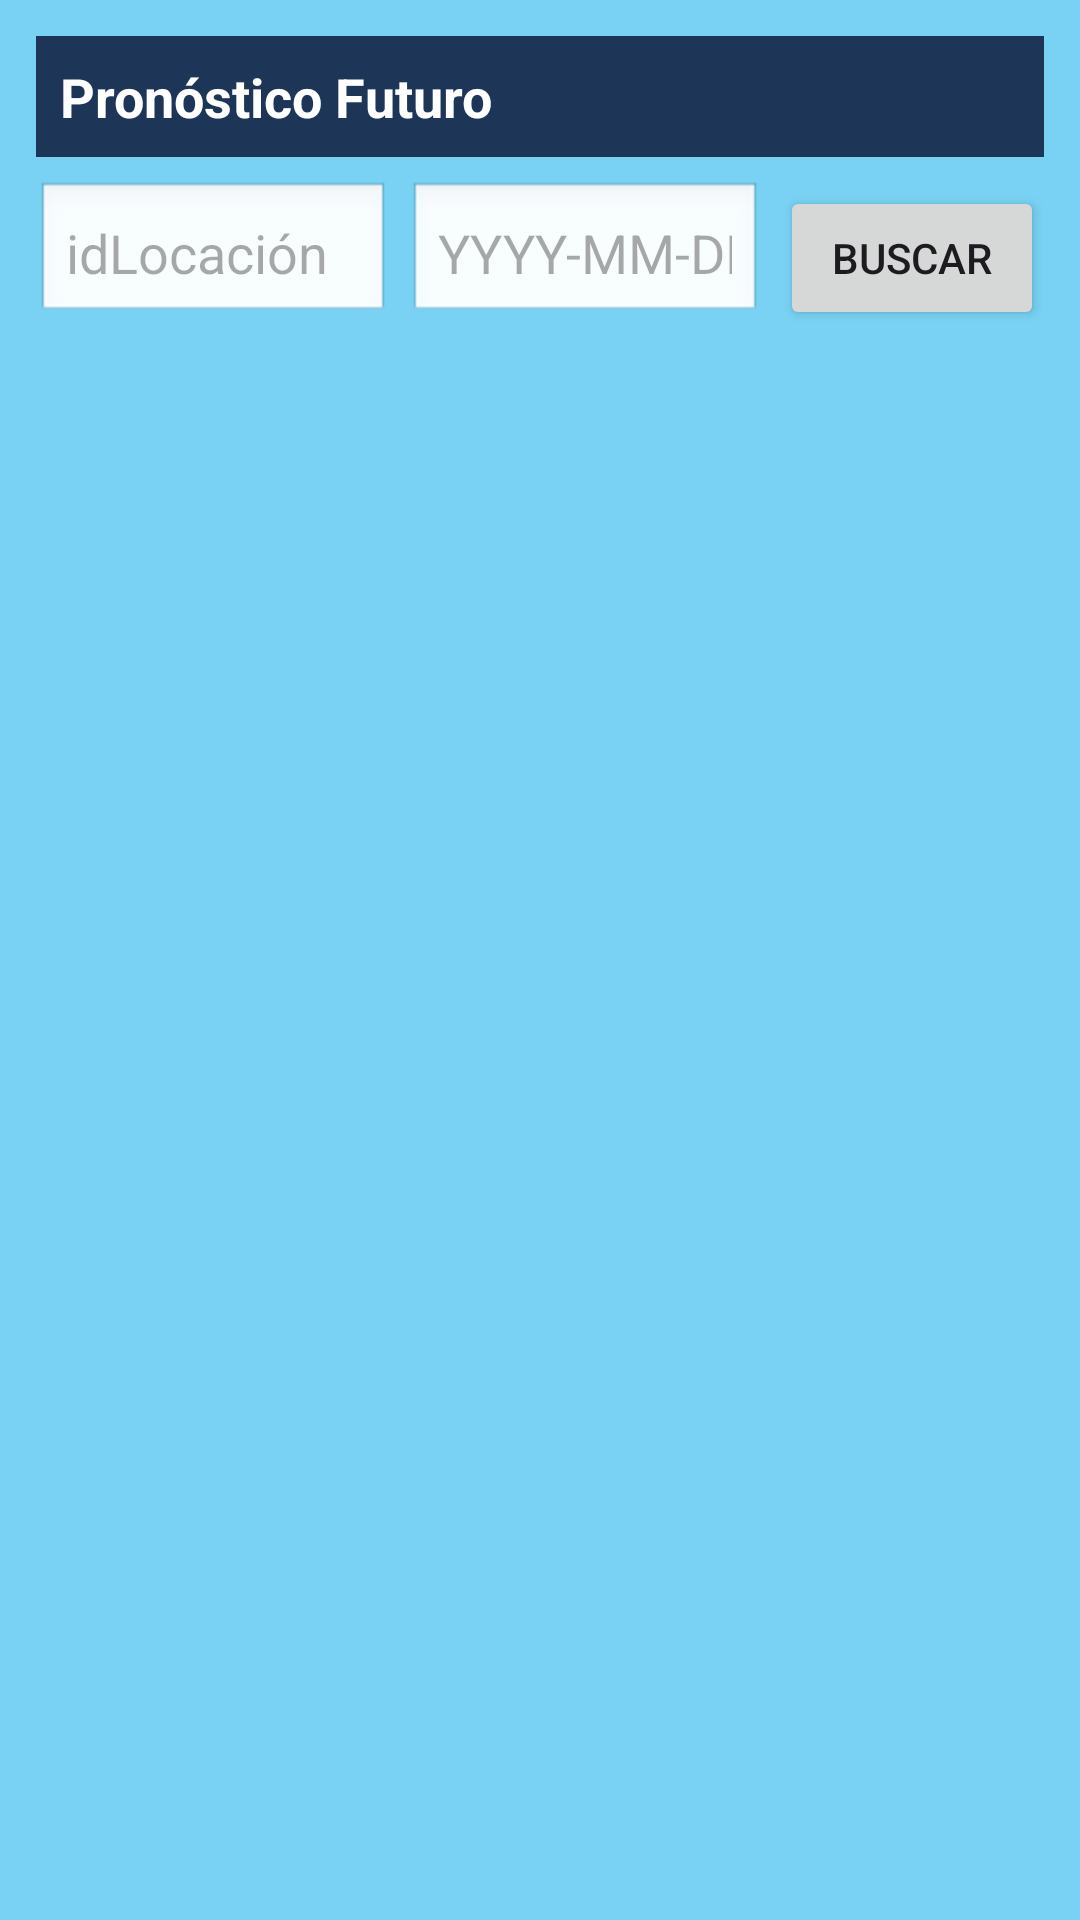

Layout XML and referenced resources for this Android screen:
<!-- AndroidManifest.xml: application theme Theme.IOT_LAB4_20211049 -->
<!-- res/layout/fragment_date.xml -->
<?xml version="1.0" encoding="utf-8"?>
<LinearLayout xmlns:android="http://schemas.android.com/apk/res/android"
    android:orientation="vertical"
    android:padding="12dp"
    android:layout_width="match_parent"
    android:layout_height="match_parent"
    android:background="#79D1F3">

    <TextView
        android:id="@+id/tvTitleDate"
        android:layout_width="match_parent"
        android:layout_height="wrap_content"
        android:text="Pronóstico Futuro"
        android:textStyle="bold"
        android:textSize="18sp"
        android:textColor="@android:color/white"
        android:padding="8dp"
        android:background="#1D3557"/>

    <LinearLayout
        android:layout_width="match_parent"
        android:layout_height="wrap_content"
        android:orientation="horizontal"
        android:layout_marginTop="8dp">

        <EditText
            android:id="@+id/etIdLoc2"
            android:hint="idLocación"
            android:inputType="number"
            android:layout_width="0dp"
            android:layout_height="wrap_content"
            android:layout_weight="1"
            android:padding="10dp"
            android:background="@android:drawable/edit_text" />

        <EditText
            android:id="@+id/etDate"
            android:hint="YYYY-MM-DD"
            android:inputType="date"
            android:layout_width="0dp"
            android:layout_height="wrap_content"
            android:layout_weight="1"
            android:layout_marginStart="6dp"
            android:padding="10dp"
            android:background="@android:drawable/edit_text" />

        <Button
            android:id="@+id/btnBuscarDate"
            android:text="Buscar"
            android:layout_width="wrap_content"
            android:layout_height="wrap_content"
            android:layout_marginStart="6dp" />
    </LinearLayout>

    <TextView
        android:id="@+id/tvMeta"
        android:layout_width="match_parent"
        android:layout_height="wrap_content"
        android:text=""
        android:paddingTop="6dp"
        android:paddingBottom="6dp" />

    <androidx.recyclerview.widget.RecyclerView
        android:id="@+id/rvHours"
        android:layout_width="match_parent"
        android:layout_height="0dp"
        android:layout_weight="1"
        android:layout_marginTop="8dp"/>
</LinearLayout>
<!-- resources referenced by this layout -->
<resources>
  <style name="Theme.IOT_LAB4_20211049" parent="Base.Theme.IOT_LAB4_20211049" />
  <style name="Base.Theme.IOT_LAB4_20211049" parent="Theme.Material3.DayNight.NoActionBar">
          
          
      </style>
</resources>
